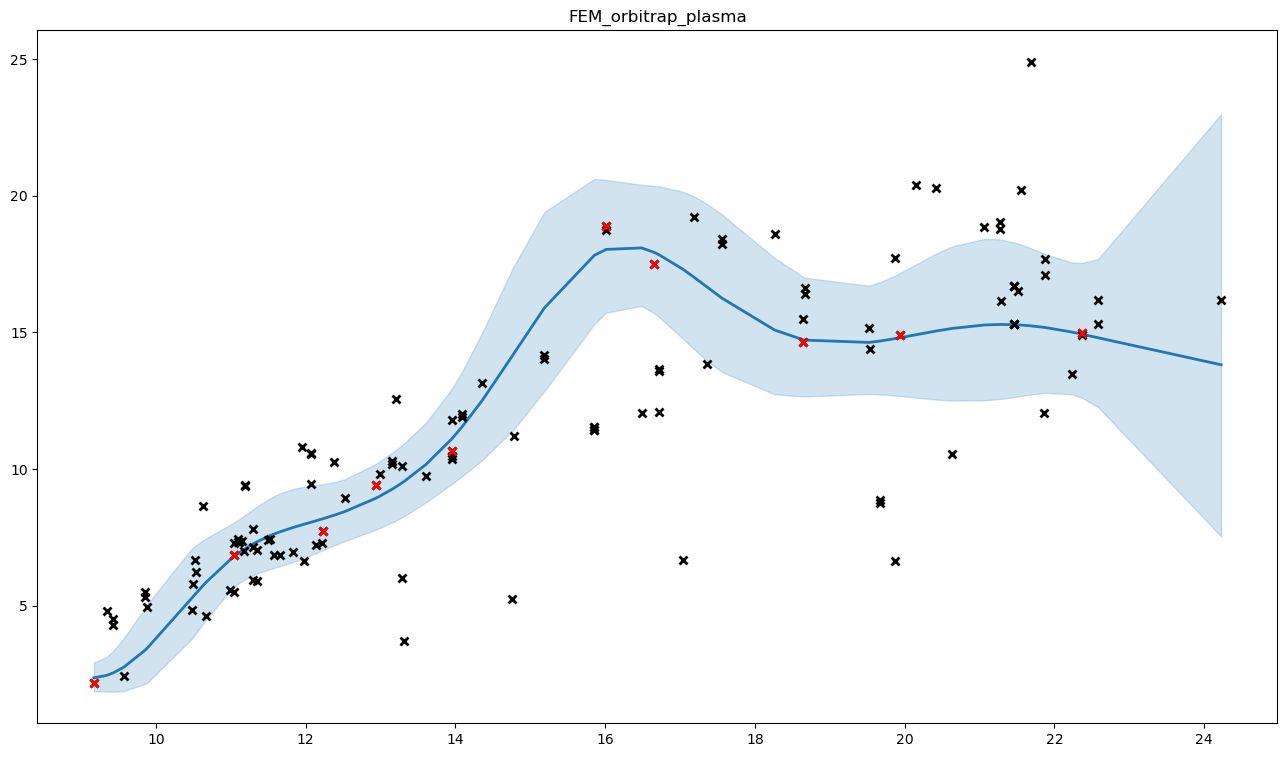

Values plotted in this chart, from the file beside it:
, x, y, mean, med, lb, ub, pred_mean, pred_med, pred_lb, pred_ub
0, 10.52, 6.69, 5.405, 5.352, 3.933, 7.179, 5.426, 5.352, 3.713, 7.561
1, 11.58, 6.845, 7.627, 7.601, 6.388, 9.013, 7.655, 7.601, 5.904, 9.715
2, 11, 5.6, 6.697, 6.673, 5.563, 7.97, 6.722, 6.673, 5.141, 8.586
3, 21.51, 16.5, 15.28, 15.22, 12.66, 18.25, 15.33, 15.22, 11.84, 19.49
4, 11.04, 5.5, 6.798, 6.774, 5.68, 8.048, 6.823, 6.774, 5.242, 8.683
5, 10.5, 5.795, 5.353, 5.299, 3.872, 7.143, 5.374, 5.299, 3.658, 7.518
6, 11.3, 7.825, 7.262, 7.239, 6.125, 8.528, 7.289, 7.239, 5.644, 9.217
7, 11.52, 7.43, 7.565, 7.54, 6.343, 8.932, 7.593, 7.54, 5.86, 9.631
8, 12.38, 10.26, 8.32, 8.301, 7.217, 9.528, 8.35, 8.301, 6.605, 10.37
9, 19.87, 17.74, 14.77, 14.73, 12.7, 17.07, 14.83, 14.73, 11.74, 18.42
10, 19.87, 6.66, 14.77, 14.73, 12.7, 17.07, 14.83, 14.73, 11.74, 18.42
11, 9.172, 2.2, 2.37, 2.36, 1.876, 2.925, 2.381, 2.36, 1.69, 3.196
12, 9.85, 5.51, 3.366, 3.309, 2.139, 4.916, 3.38, 3.309, 2.023, 5.142
13, 9.85, 5.32, 3.366, 3.309, 2.139, 4.916, 3.38, 3.309, 2.023, 5.142
14, 12.22, 7.315, 8.183, 8.163, 7.034, 9.45, 8.213, 8.163, 6.456, 10.26
15, 12.53, 8.945, 8.454, 8.436, 7.372, 9.635, 8.485, 8.436, 6.736, 10.51
16, 10.53, 6.25, 5.443, 5.391, 3.978, 7.206, 5.464, 5.391, 3.754, 7.593
17, 19.93, 14.9, 14.81, 14.76, 12.68, 17.17, 14.86, 14.76, 11.74, 18.5
18, 13.61, 9.74, 10.17, 10.15, 8.789, 11.7, 10.21, 10.15, 8.081, 12.69
19, 16.71, 13.59, 17.85, 17.81, 15.58, 20.35, 17.92, 17.81, 14.36, 22.04
20, 13.95, 11.79, 11.11, 11.08, 9.461, 12.94, 11.15, 11.08, 8.75, 13.95
21, 13.16, 10.18, 9.274, 9.254, 8.057, 10.61, 9.308, 9.254, 7.383, 11.54
22, 14.09, 12.03, 11.54, 11.5, 9.738, 13.56, 11.58, 11.5, 9.036, 14.58
23, 14.09, 11.91, 11.54, 11.5, 9.738, 13.56, 11.58, 11.5, 9.036, 14.58
24, 15.19, 14.18, 15.9, 15.82, 12.86, 19.41, 15.96, 15.82, 12.1, 20.6
25, 15.19, 14.03, 15.9, 15.82, 12.86, 19.41, 15.96, 15.82, 12.1, 20.6
26, 21.86, 12.04, 15.19, 15.14, 12.79, 17.89, 15.24, 15.14, 11.91, 19.18
27, 22.58, 15.3, 14.81, 14.75, 12.27, 17.69, 14.86, 14.75, 11.47, 18.89
28, 11.96, 10.8, 7.97, 7.946, 6.733, 9.349, 8, 7.946, 6.212, 10.1
29, 12.14, 7.23, 8.118, 8.096, 6.94, 9.421, 8.148, 8.096, 6.381, 10.21
30, 9.345, 4.8, 2.461, 2.446, 1.869, 3.139, 2.473, 2.446, 1.705, 3.392
31, 9.427, 4.51, 2.547, 2.527, 1.861, 3.347, 2.559, 2.527, 1.712, 3.586
32, 9.427, 4.305, 2.547, 2.527, 1.861, 3.347, 2.559, 2.527, 1.712, 3.586
33, 13.21, 12.57, 9.356, 9.335, 8.123, 10.71, 9.39, 9.335, 7.446, 11.65
34, 15.86, 11.56, 17.82, 17.77, 15.31, 20.61, 17.88, 17.77, 14.19, 22.21
35, 15.86, 11.56, 17.82, 17.77, 15.31, 20.61, 17.88, 17.77, 14.19, 22.21
36, 15.86, 11.45, 17.82, 17.77, 15.31, 20.61, 17.88, 17.77, 14.19, 22.21
37, 15.86, 11.45, 17.82, 17.77, 15.31, 20.61, 17.88, 17.77, 14.19, 22.21
38, 17.36, 13.83, 16.67, 16.61, 13.98, 19.71, 16.73, 16.61, 13.04, 21.09
39, 13.31, 3.73, 9.546, 9.524, 8.279, 10.94, 9.581, 9.524, 7.595, 11.89
40, 20.63, 10.57, 15.15, 15.08, 12.51, 18.15, 15.2, 15.08, 11.71, 19.36
41, 10.48, 4.86, 5.279, 5.223, 3.787, 7.09, 5.3, 5.223, 3.58, 7.456
42, 14.76, 5.25, 14.15, 14.07, 11.4, 17.32, 14.2, 14.07, 10.72, 18.38
43, 19.68, 8.86, 14.69, 14.66, 12.73, 16.85, 14.74, 14.66, 11.74, 18.23
44, 19.68, 8.76, 14.69, 14.66, 12.73, 16.85, 14.74, 14.66, 11.74, 18.23
45, 9.57, 2.42, 2.757, 2.725, 1.884, 3.81, 2.769, 2.725, 1.757, 4.032
46, 11.84, 6.99, 7.87, 7.844, 6.61, 9.279, 7.899, 7.844, 6.108, 10
47, 12.23, 7.75, 8.189, 8.168, 7.041, 9.453, 8.219, 8.168, 6.463, 10.26
48, 11.15, 7.39, 7.009, 6.987, 5.903, 8.241, 7.035, 6.987, 5.439, 8.907
49, 11.35, 7.04, 7.349, 7.326, 6.19, 8.64, 7.376, 7.326, 5.708, 9.333
50, 11.04, 6.87, 6.797, 6.774, 5.679, 8.048, 6.823, 6.774, 5.241, 8.682
51, 11.66, 6.845, 7.712, 7.686, 6.455, 9.119, 7.741, 7.686, 5.969, 9.825
52, 12.93, 9.44, 8.933, 8.914, 7.787, 10.19, 8.966, 8.914, 7.123, 11.1
53, 11.98, 6.65, 7.992, 7.967, 6.761, 9.361, 8.021, 7.967, 6.236, 10.11
54, 11.3, 7.17, 7.272, 7.25, 6.133, 8.541, 7.299, 7.25, 5.652, 9.231
55, 11.18, 7.02, 7.071, 7.049, 5.962, 8.305, 7.098, 7.049, 5.492, 8.979
56, 12.99, 9.81, 9.009, 8.99, 7.847, 10.28, 9.042, 8.99, 7.18, 11.2
57, 11.35, 5.895, 7.344, 7.321, 6.187, 8.634, 7.371, 7.321, 5.705, 9.326
58, 20.16, 20.4, 14.92, 14.87, 12.62, 17.5, 14.97, 14.87, 11.73, 18.79
59, 16.65, 17.5, 17.93, 17.9, 15.71, 20.37, 18, 17.9, 14.46, 22.09
... 58 more rows
